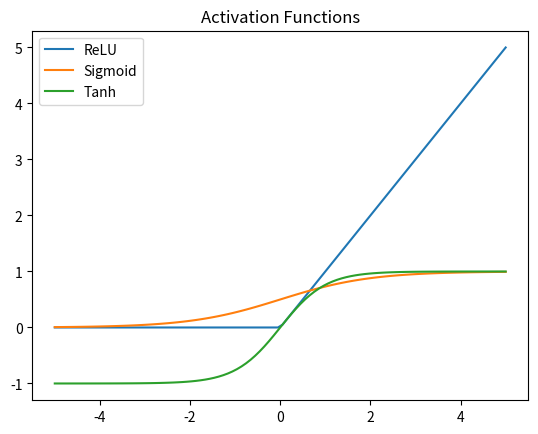

The matplotlib source for this figure:
import numpy as np
import matplotlib.pyplot as plt

# Sample input
x = np.linspace(-5, 5, 100)

# Activation functions
def relu(x):
    return np.maximum(0, x)

def sigmoid(x):
    return 1/(1 + np.exp(-x))

def tanh(x):
    return np.tanh(x)

# Compute outputs
relu_out = relu(x)
sigmoid_out = sigmoid(x)
tanh_out = tanh(x)

print("ReLU Range: [0, ∞)")
print("Sigmoid Range: (0,1)")
print("Tanh Range: (-1,1)")

# Plot
plt.plot(x, relu_out, label="ReLU")
plt.plot(x, sigmoid_out, label="Sigmoid")
plt.plot(x, tanh_out, label="Tanh")
plt.legend()
plt.title("Activation Functions")
plt.show()
